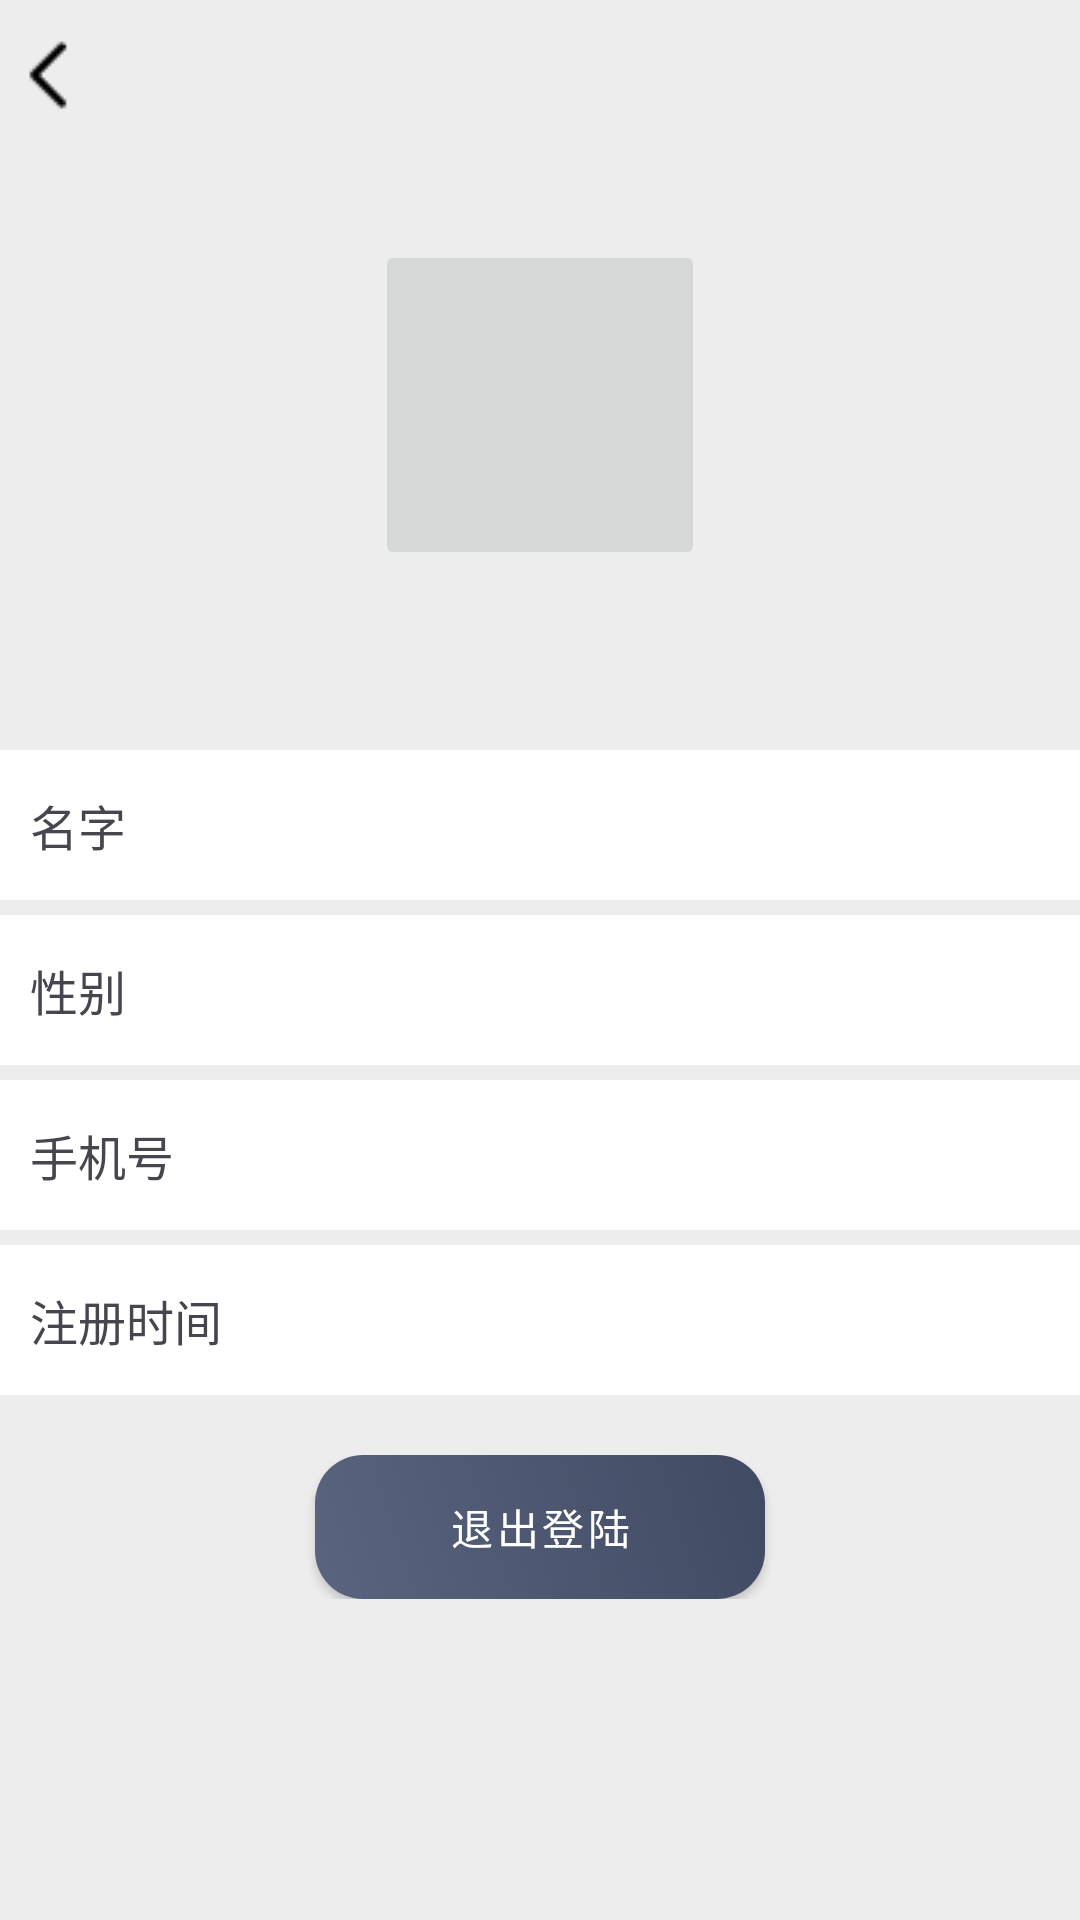

Write the Android layout XML for this screen, with the resource values it uses.
<!-- AndroidManifest.xml: application theme Theme.Chat -->
<!-- res/layout/activity_personal_information.xml -->
<?xml version="1.0" encoding="utf-8"?>
<LinearLayout xmlns:android="http://schemas.android.com/apk/res/android"
    android:layout_width="match_parent"
    android:layout_height="match_parent"
    android:orientation="vertical"
    android:background="@color/background_grey"
    >

    <LinearLayout
        android:layout_width="match_parent"
        android:layout_height="50dp"
        android:orientation="horizontal">

        <ImageButton
            android:id="@+id/exitPage"
            android:layout_width="wrap_content"
            android:layout_height="wrap_content"
            android:background="@color/background_grey"
            android:layout_gravity="center_vertical"
            android:src="@mipmap/left_exit"
            />
    </LinearLayout>

    <LinearLayout
        android:layout_width="match_parent"
        android:layout_height="170dp"
        android:orientation="vertical">

        <ImageButton
            android:id="@+id/userAvatar"
            android:layout_width="110dp"
            android:layout_height="110dp"
            android:layout_marginTop="30dp"
            android:layout_gravity="center"
            />

        <TextView
            android:id="@+id/myUid"
            android:layout_width="wrap_content"
            android:layout_height="wrap_content"
            android:layout_gravity="center_horizontal"
            />

    </LinearLayout>

    <LinearLayout
        android:layout_width="match_parent"
        android:layout_height="50dp"
        android:background="@color/white"
        android:layout_marginTop="30dp"
        android:orientation="horizontal">

        <TextView
            android:layout_width="65dp"
            android:layout_height="wrap_content"
            android:layout_marginLeft="10dp"
            android:layout_gravity="center_vertical"
            android:textSize="16dp"
            android:text="名字"
            />

        <TextView
            android:id="@+id/user_name"
            android:layout_width="wrap_content"
            android:layout_height="wrap_content"
            android:textSize="16dp"
            android:layout_gravity="center_vertical"
            android:layout_marginLeft="40dp"
            />

        <View
            android:layout_width="wrap_content"
            android:layout_height="wrap_content"
            android:layout_weight="1"
            />

        <ImageButton
            android:id="@+id/change_name"
            android:layout_width="30dp"
            android:layout_height="30dp"
            android:background="@color/white"
            android:layout_marginRight="15dp"

            android:layout_gravity="center_vertical"
            />
    </LinearLayout>

    
    <LinearLayout
        android:layout_width="match_parent"
        android:layout_height="50dp"
        android:background="@color/white"
        android:layout_marginTop="5dp"
        android:orientation="horizontal">

        <TextView
            android:layout_width="65dp"
            android:layout_height="wrap_content"
            android:text="性别"
            android:textSize="16dp"
            android:layout_gravity="center_vertical"
            android:layout_marginLeft="10dp"
            />

        <TextView
            android:id="@+id/user_gender"
            android:layout_width="wrap_content"
            android:layout_height="wrap_content"
            android:textSize="16dp"
            android:layout_gravity="center_vertical"
            android:layout_marginLeft="40dp"
            />
    </LinearLayout>


    
    <LinearLayout
        android:layout_width="match_parent"
        android:layout_height="50dp"
        android:background="@color/white"
        android:layout_marginTop="5dp"
        android:orientation="horizontal">

        <TextView
            android:layout_width="65dp"
            android:layout_height="wrap_content"
            android:text="手机号"
            android:textSize="16dp"
            android:layout_gravity="center_vertical"
            android:layout_marginLeft="10dp"
            />

        <TextView
            android:id="@+id/user_phone_number"
            android:layout_width="wrap_content"
            android:layout_height="wrap_content"
            android:textSize="16dp"
            android:layout_gravity="center_vertical"
            android:layout_marginLeft="40dp"
            />
    </LinearLayout>


    <LinearLayout
        android:layout_width="match_parent"
        android:layout_height="50dp"
        android:background="@color/white"
        android:layout_marginTop="5dp"
        android:orientation="horizontal">


        <TextView
            android:layout_width="65dp"
            android:layout_height="wrap_content"
            android:text="注册时间"
            android:textSize="16dp"
            android:layout_gravity="center_vertical"
            android:layout_marginLeft="10dp"
            />

        <TextView
            android:id="@+id/create_time"
            android:layout_width="wrap_content"
            android:layout_height="wrap_content"
            android:textSize="16dp"
            android:layout_gravity="center_vertical"
            android:layout_marginLeft="40dp"
            />

    </LinearLayout>

    
    <LinearLayout
        android:layout_width="match_parent"
        android:layout_height="wrap_content"
        android:orientation="vertical"
        android:layout_marginTop="20dp"
        android:gravity="center"
        >

        <Button
            android:id="@+id/button_sign_out"
            android:layout_width="150dp"
            android:layout_height="wrap_content"
            android:text="退出登陆"
            style="@style/CustomButton"
            android:background="@drawable/button_style_sign_out"
            />

    </LinearLayout>


</LinearLayout>
<!-- resources referenced by this layout -->
<resources>
  <color name="background_grey">#ededed</color>
  <color name="white">#FFFFFFFF</color>
  <!-- drawable button_style_sign_out (drawable) -->
  <?xml version="1.0" encoding="utf-8"?>
  <shape xmlns:android="http://schemas.android.com/apk/res/android">
      <gradient xmlns:android="http://schemas.android.com/apk/res/android"
          android:angle="45"
          android:startColor="#5B647E"
          android:endColor="#414A63"
          android:type="linear" />
  
      <corners android:radius="16dp" />
  </shape>
  <!-- mipmap left_exit: png bitmap (mipmap-mdpi, 362 bytes) -->
  <style name="CustomButton" parent="Widget.MaterialComponents.Button">
          <item name="backgroundTint">@null</item>
      </style>
  <style name="Theme.Chat" parent="Base.Theme.Chat" />
  <style name="Base.Theme.Chat" parent="Theme.Material3.DayNight.NoActionBar">
          <item name="colorPrimaryDark">@color/white</item>
          <item name="android:windowLightStatusBar">true</item>
          <item name="android:windowBackground">@color/white</item>
  
          
          
          
      </style>
</resources>
